Labelled photos from "spectrograms_split", an image-classification folder in yildiramdsa/sleep_apnea_classification_via_eeg_spectrograms_and_deep_learning. The possible labels are: mild, moderate, normal, severe.

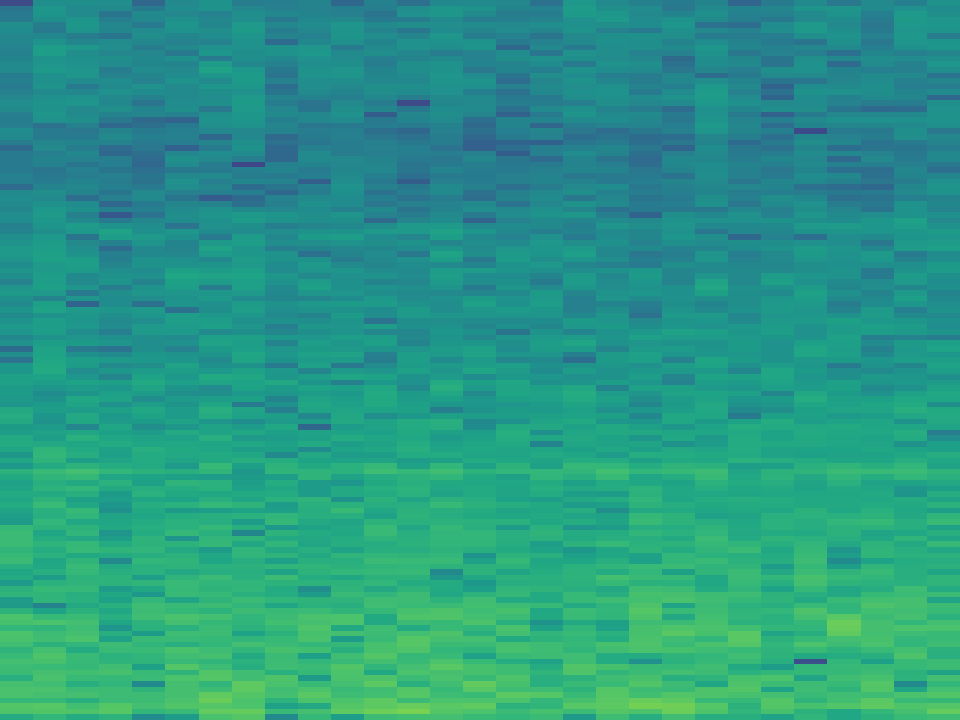
Label: severe

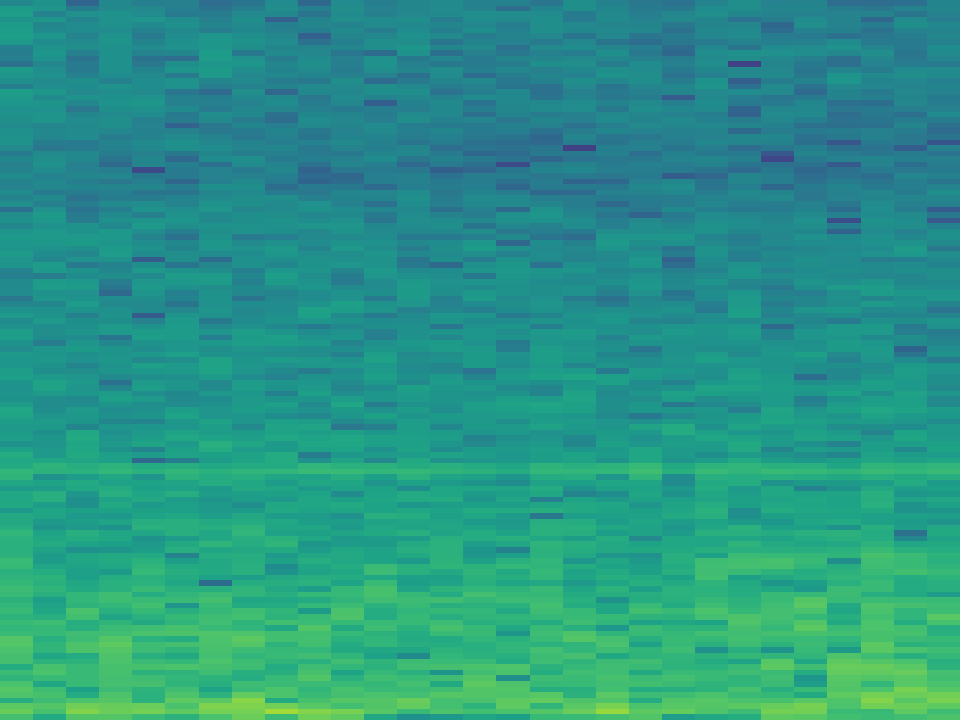
Label: severe

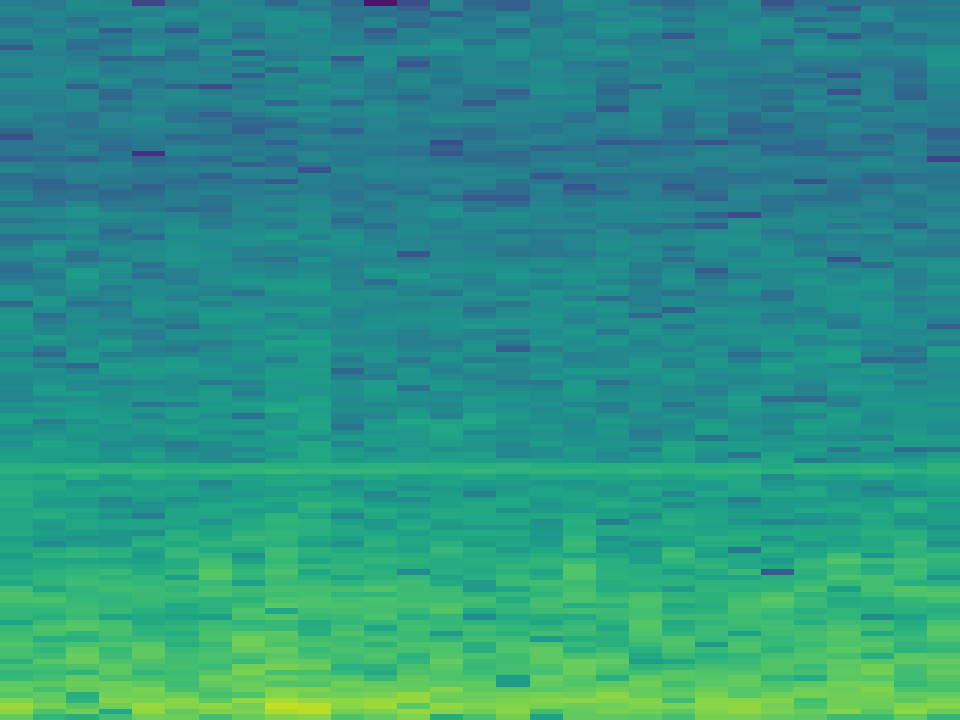
Label: moderate

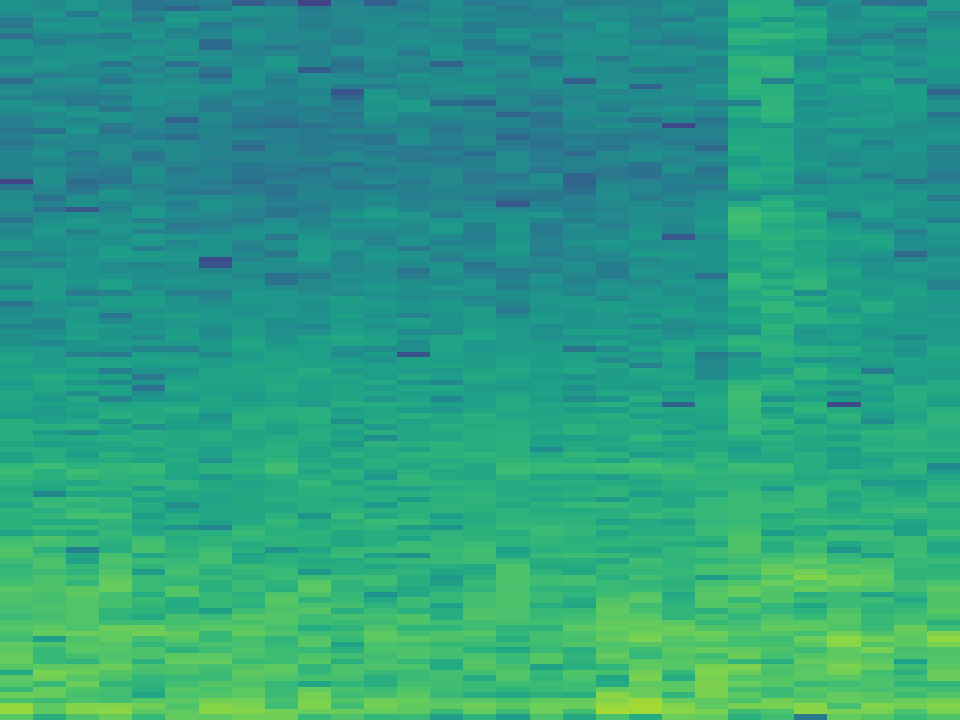
Label: moderate

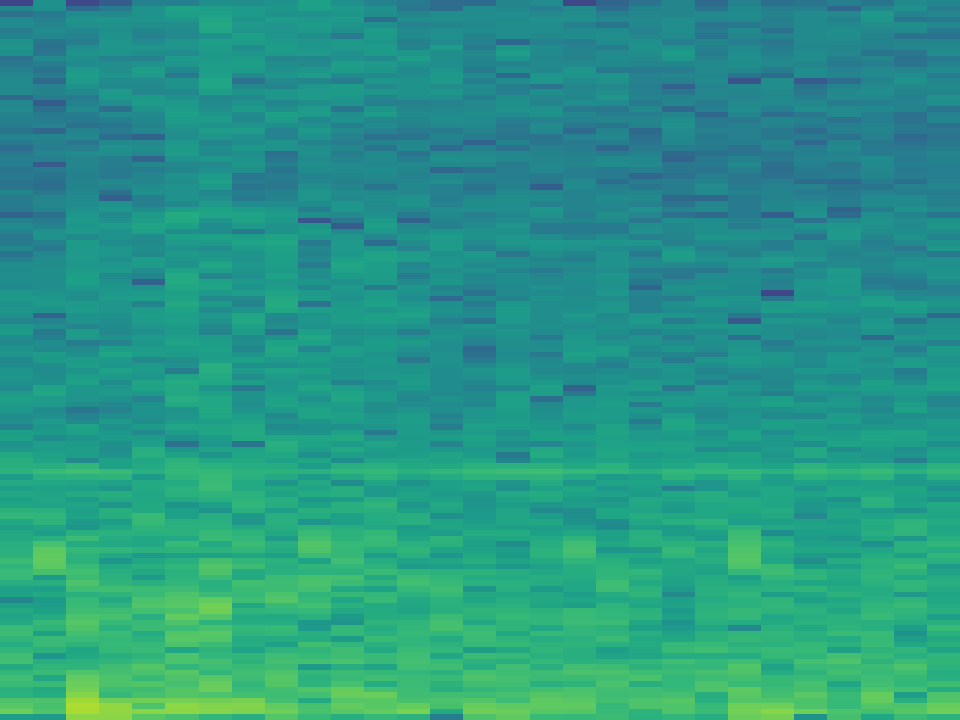
Label: normal

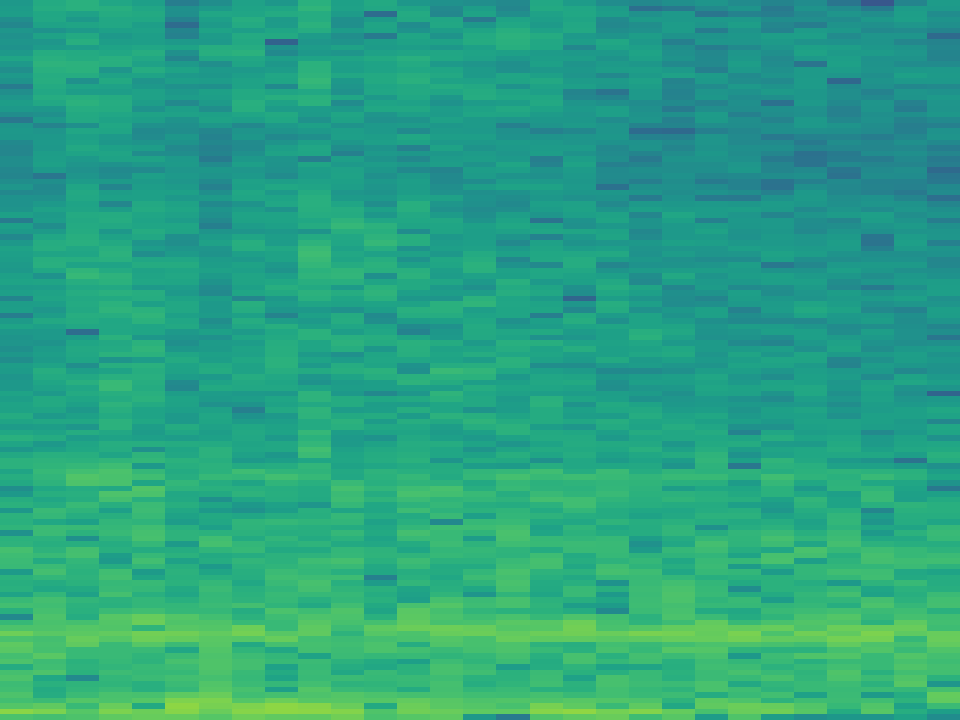
Label: mild
